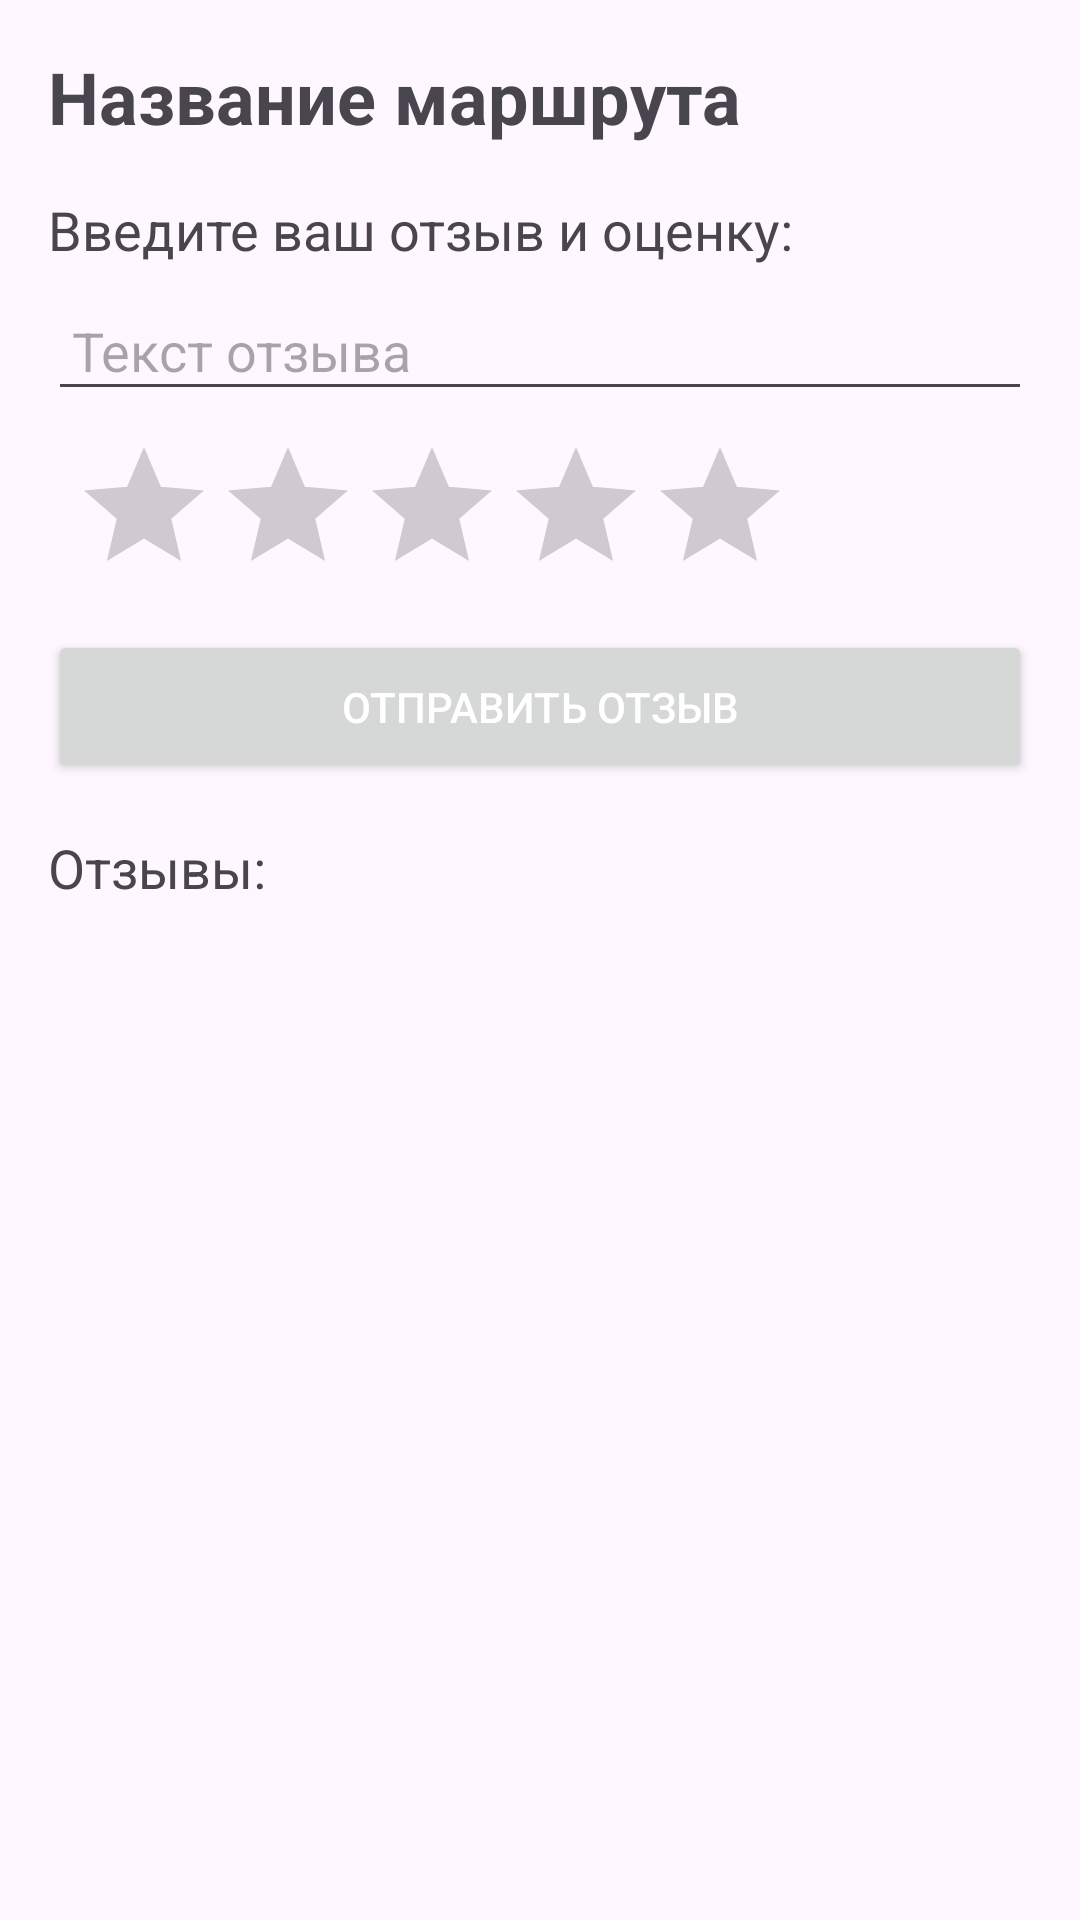

Android layout source for this screen:
<!-- AndroidManifest.xml: application theme Theme.MyTourClub -->
<!-- res/layout/activity_write_review.xml -->
<?xml version="1.0" encoding="utf-8"?>
<LinearLayout xmlns:android="http://schemas.android.com/apk/res/android"
    android:layout_width="match_parent"
    android:layout_height="match_parent"
    android:orientation="vertical"
    android:padding="16dp">

    <TextView
        android:id="@+id/tvRouteName"
        android:layout_width="wrap_content"
        android:layout_height="wrap_content"
        android:text="Название маршрута"
        android:textSize="24sp"
        android:textStyle="bold"
        android:paddingBottom="16dp"/>

    <TextView
        android:id="@+id/tvInstructions"
        android:layout_width="match_parent"
        android:layout_height="wrap_content"
        android:text="Введите ваш отзыв и оценку:"
        android:textSize="18sp"
        android:paddingBottom="8dp"/>

    <EditText
        android:id="@+id/etReviewText"
        android:layout_width="match_parent"
        android:layout_height="wrap_content"
        android:hint="Текст отзыва"
        android:padding="8dp"/>

    <RatingBar
        android:id="@+id/ratingBar"
        android:layout_width="252dp"
        android:layout_height="wrap_content"
        android:numStars="5"
        android:padding="8dp"
        android:stepSize="1.0" />

    <Button
        android:id="@+id/btnSubmitReview"
        android:layout_width="match_parent"
        android:layout_height="wrap_content"
        android:text="Отправить отзыв"
        android:padding="16dp"
        android:textColor="@android:color/white"/>

    
    <TextView
        android:id="@+id/tvExistingReviews"
        android:layout_width="match_parent"
        android:layout_height="wrap_content"
        android:text="Отзывы:"
        android:textSize="18sp"
        android:paddingTop="16dp"
        android:paddingBottom="8dp"/>

    <androidx.recyclerview.widget.RecyclerView
        android:id="@+id/recyclerViewReviews"
        android:layout_width="match_parent"
        android:layout_height="match_parent"/>
</LinearLayout>
<!-- resources referenced by this layout -->
<resources>
  <style name="Theme.MyTourClub" parent="Base.Theme.MyTourClub" />
  <style name="Base.Theme.MyTourClub" parent="Theme.Material3.DayNight.NoActionBar">
          
          
      </style>
</resources>
